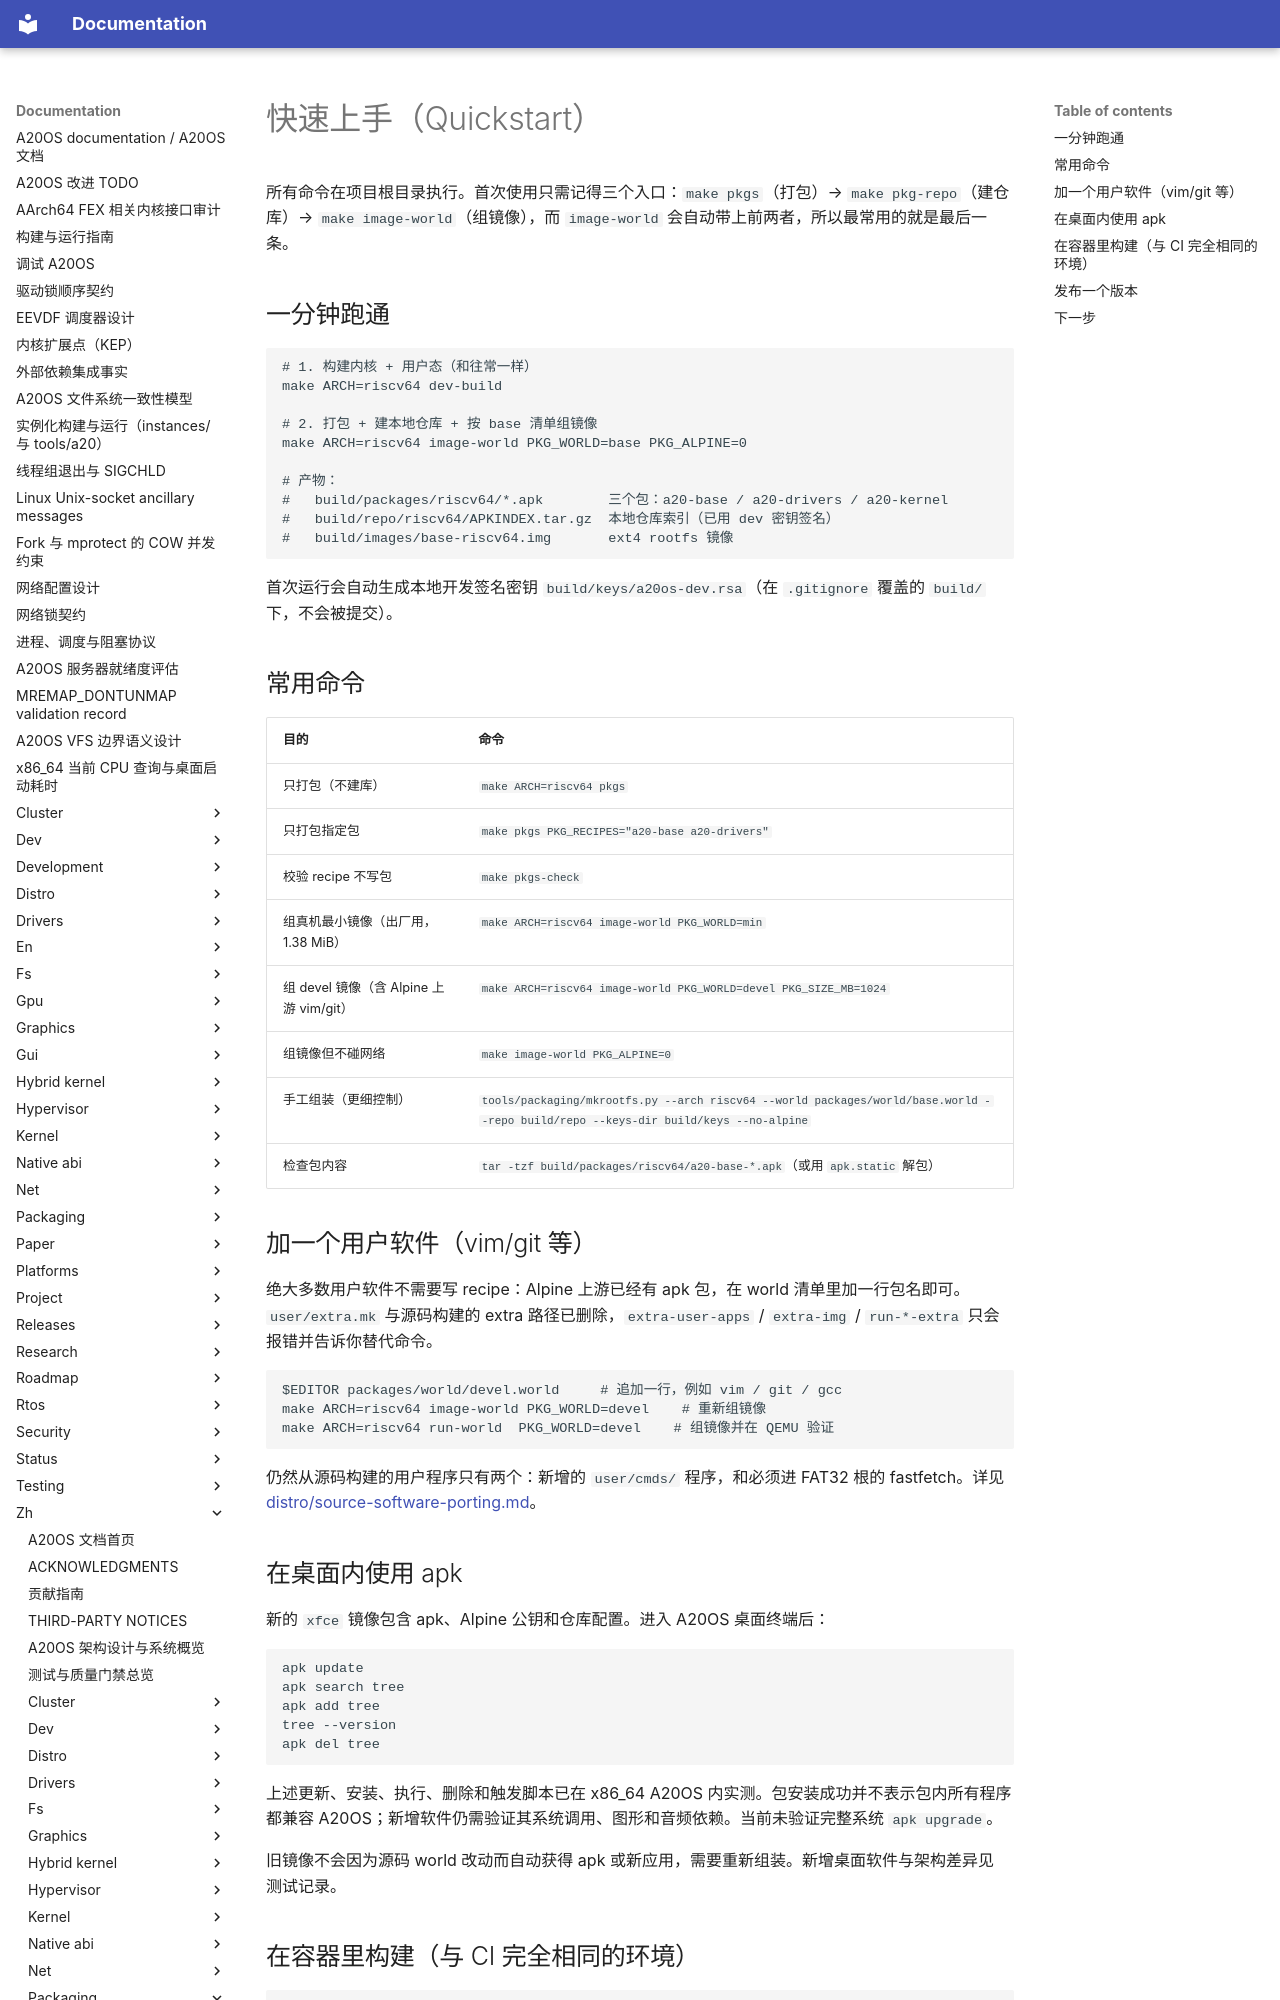

repository: fQwQf/A20OS · page: zh/packaging/quickstart/index.html · generator: mkdocs

# 快速上手（Quickstart）

所有命令在项目根目录执行。首次使用只需记得三个入口：`make pkgs`（打包）→ `make pkg-repo`（建仓库）→ `make image-world`（组镜像），而 `image-world` 会自动带上前两者，所以最常用的就是最后一条。

## 一分钟跑通

```bash
# 1. 构建内核 + 用户态（和往常一样）
make ARCH=riscv64 dev-build

# 2. 打包 + 建本地仓库 + 按 base 清单组镜像
make ARCH=riscv64 image-world PKG_WORLD=base PKG_ALPINE=0

# 产物：
#   build/packages/riscv64/*.apk        三个包：a20-base / a20-drivers / a20-kernel
#   build/repo/riscv64/APKINDEX.tar.gz  本地仓库索引（已用 dev 密钥签名）
#   build/images/base-riscv64.img       ext4 rootfs 镜像
```

首次运行会自动生成本地开发签名密钥 `build/keys/a20os-dev.rsa`（在 `.gitignore` 覆盖的 `build/` 下，不会被提交）。

## 常用命令

| 目的 | 命令 |
|------|------|
| 只打包（不建库） | `make ARCH=riscv64 pkgs` |
| 只打包指定包 | `make pkgs PKG_RECIPES="a20-base a20-drivers"` |
| 校验 recipe 不写包 | `make pkgs-check` |
| 组真机最小镜像（出厂用，1.38 MiB） | `make ARCH=riscv64 image-world PKG_WORLD=min` |
| 组 devel 镜像（含 Alpine 上游 vim/git） | `make ARCH=riscv64 image-world PKG_WORLD=devel PKG_SIZE_MB=1024` |
| 组镜像但不碰网络 | `make image-world PKG_ALPINE=0` |
| 手工组装（更细控制） | `tools/packaging/mkrootfs.py --arch riscv64 --world packages/world/base.world --repo build/repo --keys-dir build/keys --no-alpine` |
| 检查包内容 | `tar -tzf build/packages/riscv64/a20-base-*.apk`（或用 `apk.static` 解包） |

## 加一个用户软件（vim/git 等）

绝大多数用户软件不需要写 recipe：Alpine 上游已经有 apk 包，在 world 清单里加一行包名即可。`user/extra.mk` 与源码构建的 extra 路径已删除，`extra-user-apps` / `extra-img` / `run-*-extra` 只会报错并告诉你替代命令。

```bash
$EDITOR packages/world/devel.world     # 追加一行，例如 vim / git / gcc
make ARCH=riscv64 image-world PKG_WORLD=devel    # 重新组镜像
make ARCH=riscv64 run-world  PKG_WORLD=devel    # 组镜像并在 QEMU 验证
```

仍然从源码构建的用户程序只有两个：新增的 `user/cmds/` 程序，和必须进 FAT32 根的 fastfetch。详见 [distro/source-software-porting.md](../distro/source-software-porting.md)。
